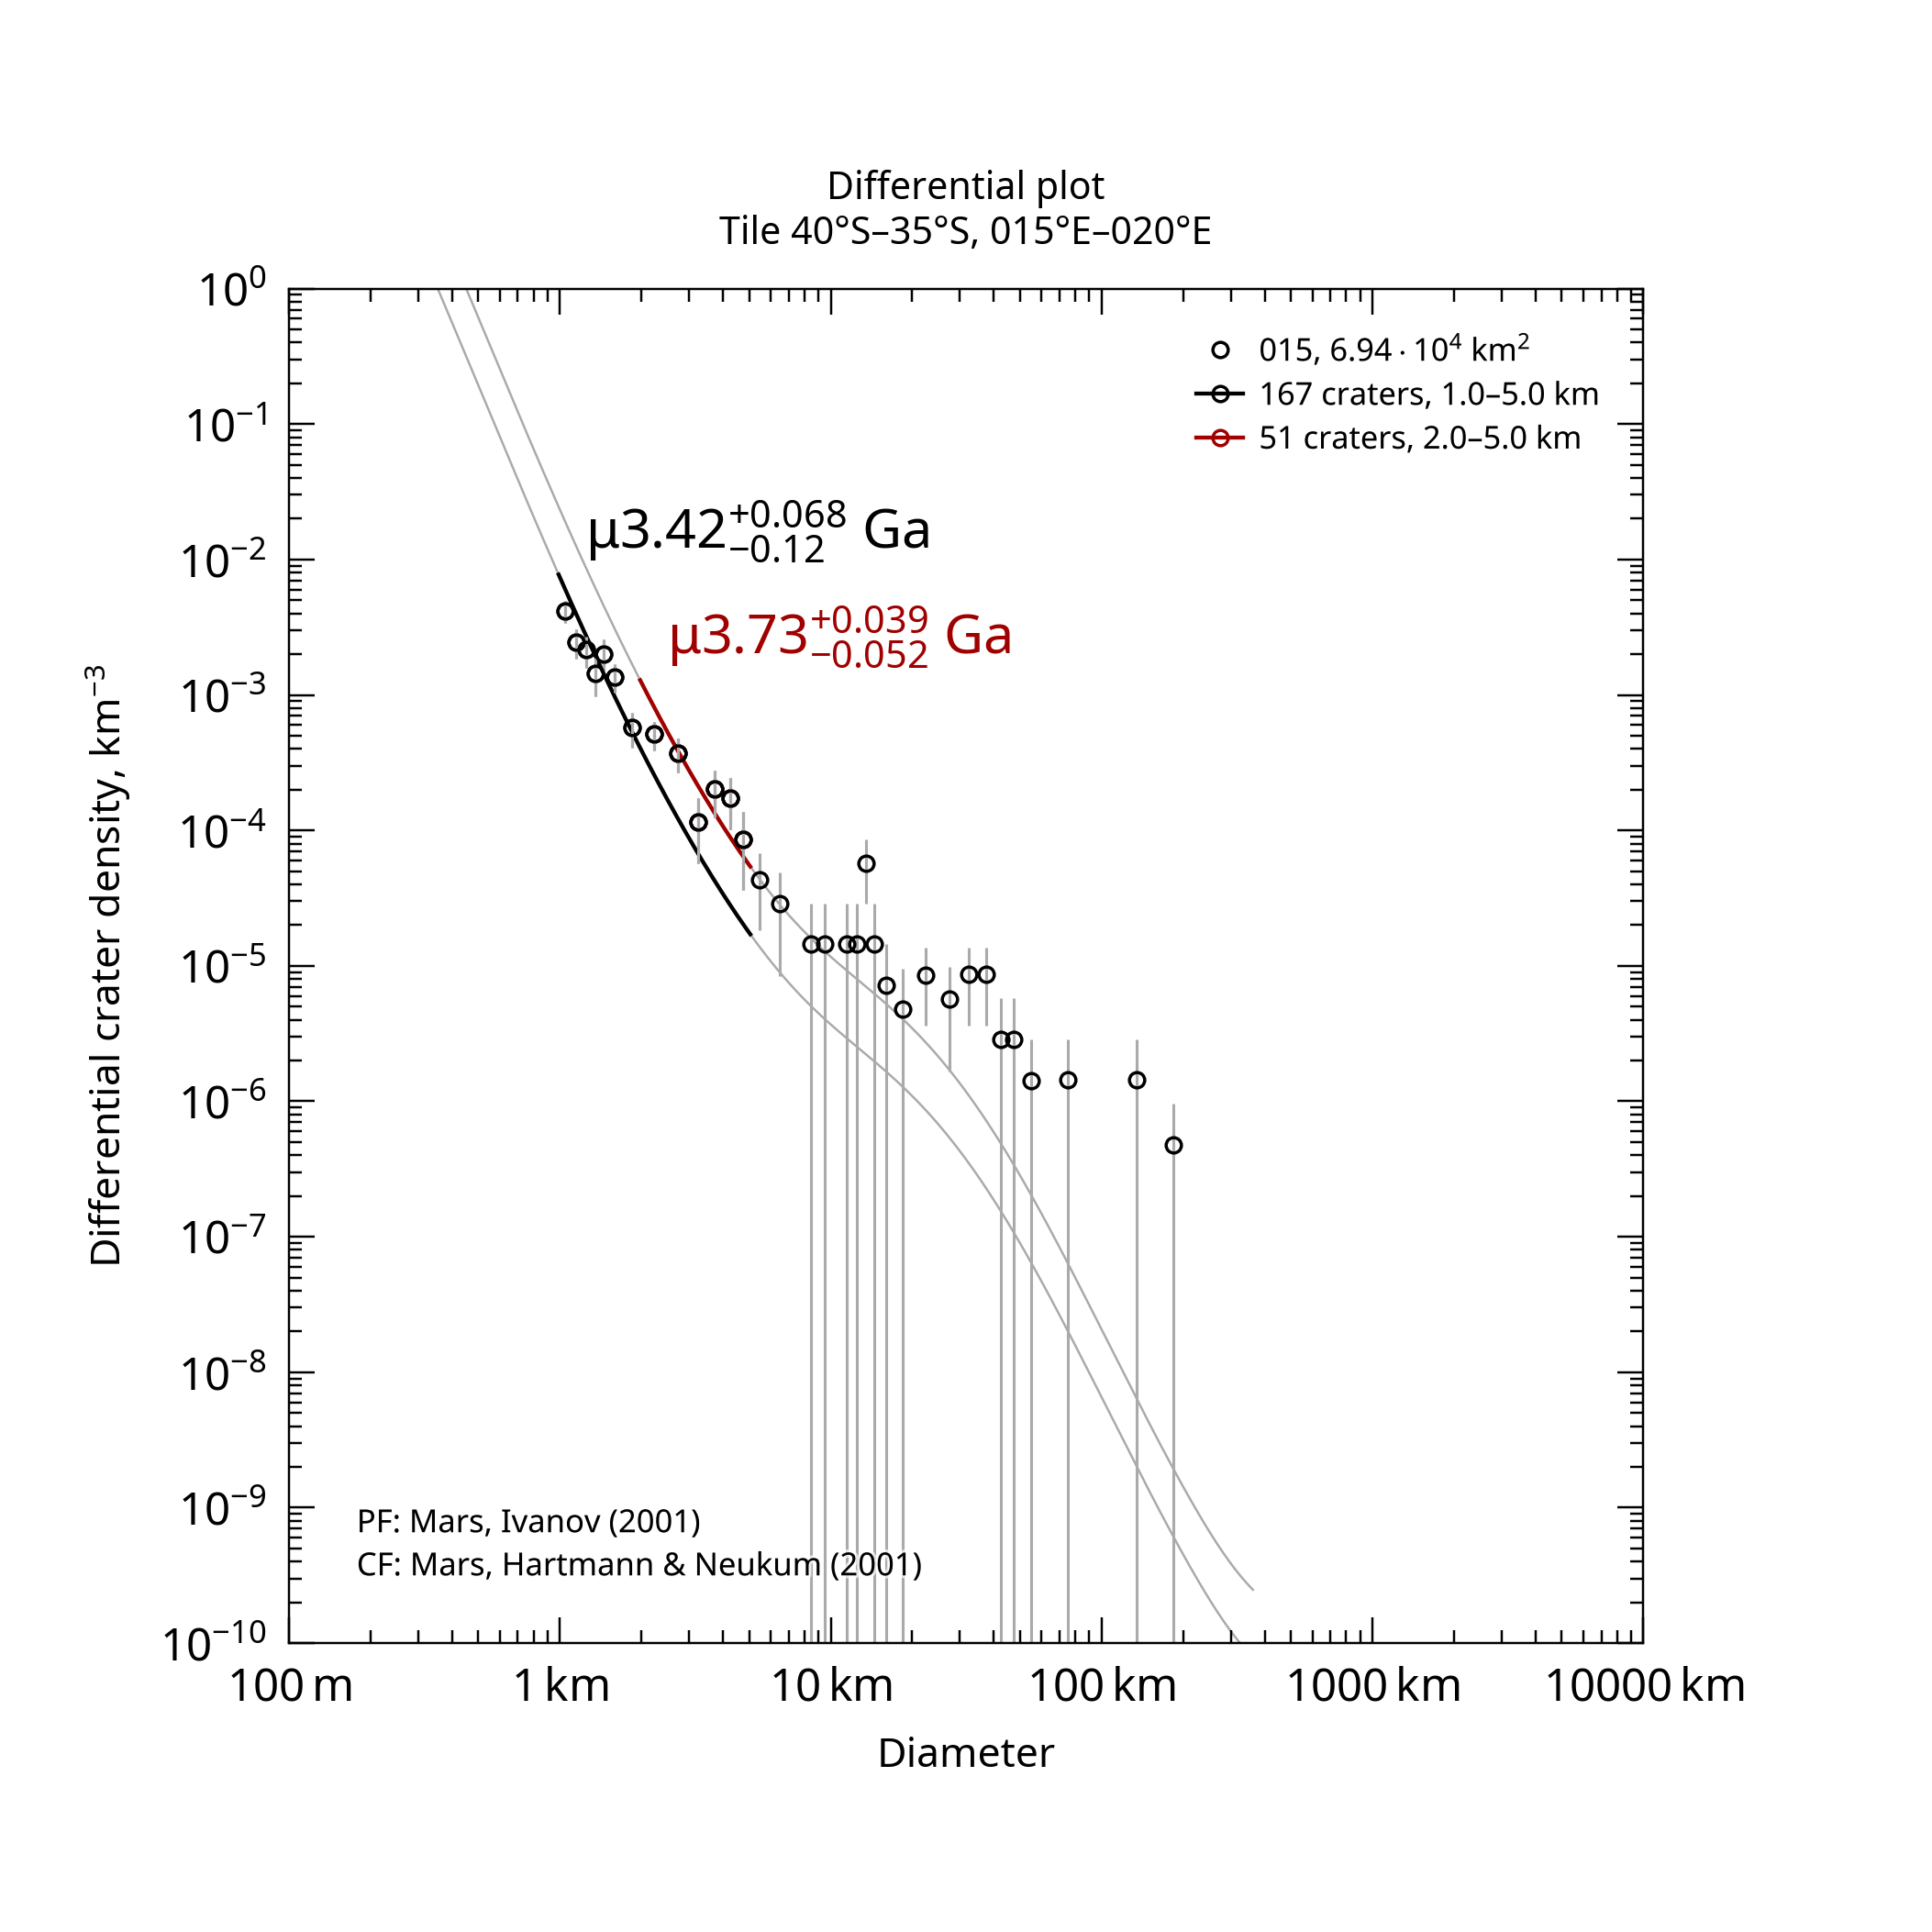

The data file committed next to this chart (first rows):
, , , , , , , , , , , , , , , , , , , , Formatted values [paste MathML into Word…
, , , , , , , , , , , , , , , , , , , , , MathML, , Latex
Name, Area, Binning, d_min, d_max, Method, Resurf, N, N_event, Age, Age-, Age+, a0, a0-, a0+, N(1), N(1)-, N(1)+, Source, , Range, Age, N(1), Age
015, 69444, pseudo-log, 1, 5, d-fit, 0, 167.0, 167, 3.42, 3.3, 3.49, -2.635, -2.723, -2.562, 2.32e-03, 1.89e-03, 2.74e-03, tiles_scc/tile_lat-40_lon+015.scc, , 1.0–5.0 km, <math xmlns="http://www.w3.org/1998/Math…, <math xmlns="http://www.w3.org/1998/Math…, $\mu3.42^{+0.068}_{-0.12}$ Ga
015, 69444, pseudo-log, 2, 5, d-fit, 0, 51.0, 51, 3.73, 3.68, 3.77, -2.135, -2.25, -2.045, 7.32e-03, 5.62e-03, 9.03e-03, tiles_scc/tile_lat-40_lon+015.scc, , 2.0–5.0 km, <math xmlns="http://www.w3.org/1998/Math…, <math xmlns="http://www.w3.org/1998/Math…, $\mu3.73^{+0.039}_{-0.052}$ Ga
